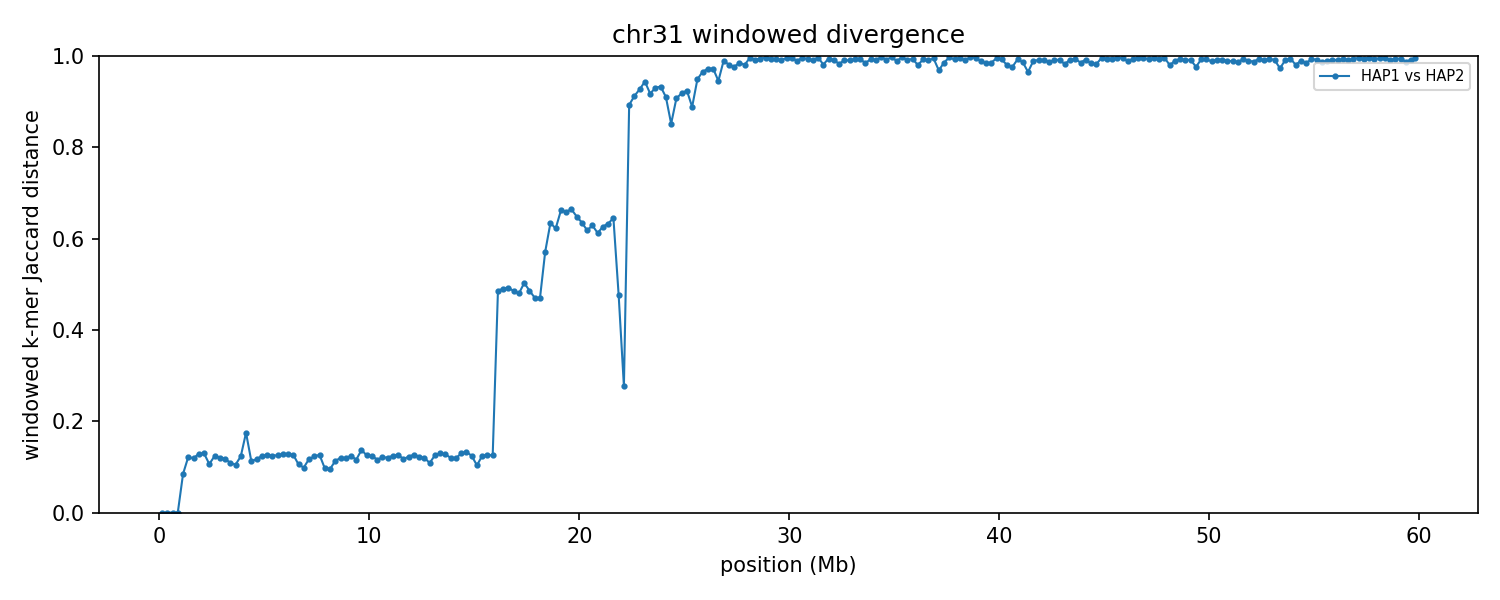

Source data for this figure (header and first rows):
group	win_start	win_end	unit_a	unit_b	hap_a	hap_b	chrom_a	chrom_b	kmers_a	kmers_b	shared	union	jaccard_distance
chr31	1	250000	HAP1_chr31	HAP2_chr31	HAP1	HAP2	31	31	224608	224608	224608	224608	0.000000
chr31	250001	500000	HAP1_chr31	HAP2_chr31	HAP1	HAP2	31	31	227850	227850	227850	227850	0.000000
chr31	500001	750000	HAP1_chr31	HAP2_chr31	HAP1	HAP2	31	31	233383	233383	233383	233383	0.000000
chr31	750001	1000000	HAP1_chr31	HAP2_chr31	HAP1	HAP2	31	31	221031	221031	221016	221046	0.000136
chr31	1000001	1250000	HAP1_chr31	HAP2_chr31	HAP1	HAP2	31	31	225019	228393	216675	236737	0.08474
chr31	1250001	1500000	HAP1_chr31	HAP2_chr31	HAP1	HAP2	31	31	233817	235488	219405	249900	0.122
chr31	1500001	1750000	HAP1_chr31	HAP2_chr31	HAP1	HAP2	31	31	238870	240069	224364	254575	0.1187
chr31	1750001	2000000	HAP1_chr31	HAP2_chr31	HAP1	HAP2	31	31	224059	223708	208437	239330	0.1291
chr31	2000001	2250000	HAP1_chr31	HAP2_chr31	HAP1	HAP2	31	31	177051	170465	161731	185785	0.1295
chr31	2250001	2500000	HAP1_chr31	HAP2_chr31	HAP1	HAP2	31	31	225011	230322	214879	240454	0.1064
chr31	2500001	2750000	HAP1_chr31	HAP2_chr31	HAP1	HAP2	31	31	241297	242051	225758	257590	0.1236
chr31	2750001	3000000	HAP1_chr31	HAP2_chr31	HAP1	HAP2	31	31	229999	231373	215888	245484	0.1206
chr31	3000001	3250000	HAP1_chr31	HAP2_chr31	HAP1	HAP2	31	31	233519	231919	218116	247322	0.1181
chr31	3250001	3500000	HAP1_chr31	HAP2_chr31	HAP1	HAP2	31	31	223055	223454	210410	236099	0.1088
chr31	3500001	3750000	HAP1_chr31	HAP2_chr31	HAP1	HAP2	31	31	222071	228172	212668	237575	0.1048
chr31	3750001	4000000	HAP1_chr31	HAP2_chr31	HAP1	HAP2	31	31	235729	235638	220207	251160	0.1232
chr31	4000001	4250000	HAP1_chr31	HAP2_chr31	HAP1	HAP2	31	31	164445	164051	148511	179985	0.1749
chr31	4250001	4500000	HAP1_chr31	HAP2_chr31	HAP1	HAP2	31	31	239549	236842	223926	252465	0.113
chr31	4500001	4750000	HAP1_chr31	HAP2_chr31	HAP1	HAP2	31	31	230681	233509	217722	246468	0.1166
chr31	4750001	5000000	HAP1_chr31	HAP2_chr31	HAP1	HAP2	31	31	236826	237068	221306	252588	0.1238
chr31	5000001	5250000	HAP1_chr31	HAP2_chr31	HAP1	HAP2	31	31	238164	238090	222101	254153	0.1261
chr31	5250001	5500000	HAP1_chr31	HAP2_chr31	HAP1	HAP2	31	31	239450	239484	223504	255430	0.125
chr31	5500001	5750000	HAP1_chr31	HAP2_chr31	HAP1	HAP2	31	31	242672	242647	226456	258863	0.1252
chr31	5750001	6000000	HAP1_chr31	HAP2_chr31	HAP1	HAP2	31	31	232841	233043	216990	248894	0.1282
chr31	6000001	6250000	HAP1_chr31	HAP2_chr31	HAP1	HAP2	31	31	228731	227422	212566	243587	0.1274
chr31	6250001	6500000	HAP1_chr31	HAP2_chr31	HAP1	HAP2	31	31	225708	223876	209592	239992	0.1267
chr31	6500001	6750000	HAP1_chr31	HAP2_chr31	HAP1	HAP2	31	31	230801	235160	220012	245949	0.1055
chr31	6750001	7000000	HAP1_chr31	HAP2_chr31	HAP1	HAP2	31	31	233787	234299	221907	246179	0.0986
chr31	7000001	7250000	HAP1_chr31	HAP2_chr31	HAP1	HAP2	31	31	235754	235952	221159	250547	0.1173
chr31	7250001	7500000	HAP1_chr31	HAP2_chr31	HAP1	HAP2	31	31	239375	240507	224240	255642	0.1228
chr31	7500001	7750000	HAP1_chr31	HAP2_chr31	HAP1	HAP2	31	31	237773	238035	221836	253972	0.1265
chr31	7750001	8000000	HAP1_chr31	HAP2_chr31	HAP1	HAP2	31	31	237447	229479	221541	245385	0.09717
chr31	8000001	8250000	HAP1_chr31	HAP2_chr31	HAP1	HAP2	31	31	232273	240081	224365	247989	0.09526
chr31	8250001	8500000	HAP1_chr31	HAP2_chr31	HAP1	HAP2	31	31	226137	221488	210393	237232	0.1131
chr31	8500001	8750000	HAP1_chr31	HAP2_chr31	HAP1	HAP2	31	31	220142	215519	203946	231715	0.1198
chr31	8750001	9000000	HAP1_chr31	HAP2_chr31	HAP1	HAP2	31	31	216677	221134	205103	232708	0.1186
chr31	9000001	9250000	HAP1_chr31	HAP2_chr31	HAP1	HAP2	31	31	238038	237865	222121	253782	0.1248
chr31	9250001	9500000	HAP1_chr31	HAP2_chr31	HAP1	HAP2	31	31	239320	238192	224083	253429	0.1158
chr31	9500001	9750000	HAP1_chr31	HAP2_chr31	HAP1	HAP2	31	31	205708	207437	191353	221792	0.1372
chr31	9750001	10000000	HAP1_chr31	HAP2_chr31	HAP1	HAP2	31	31	242074	242219	225983	258310	0.1251
chr31	10000001	10250000	HAP1_chr31	HAP2_chr31	HAP1	HAP2	31	31	227233	225080	211216	241097	0.1239
chr31	10250001	10500000	HAP1_chr31	HAP2_chr31	HAP1	HAP2	31	31	233706	231551	218281	246976	0.1162
chr31	10500001	10750000	HAP1_chr31	HAP2_chr31	HAP1	HAP2	31	31	212075	216927	200708	228294	0.1208
chr31	10750001	11000000	HAP1_chr31	HAP2_chr31	HAP1	HAP2	31	31	226688	223249	210537	239400	0.1206
chr31	11000001	11250000	HAP1_chr31	HAP2_chr31	HAP1	HAP2	31	31	233544	234000	218271	249273	0.1244
chr31	11250001	11500000	HAP1_chr31	HAP2_chr31	HAP1	HAP2	31	31	214745	212181	199020	227906	0.1267
chr31	11500001	11750000	HAP1_chr31	HAP2_chr31	HAP1	HAP2	31	31	225225	228866	212953	241138	0.1169
chr31	11750001	12000000	HAP1_chr31	HAP2_chr31	HAP1	HAP2	31	31	231951	233390	217448	247893	0.1228
chr31	12000001	12250000	HAP1_chr31	HAP2_chr31	HAP1	HAP2	31	31	217538	217090	202625	232003	0.1266
chr31	12250001	12500000	HAP1_chr31	HAP2_chr31	HAP1	HAP2	31	31	232931	232227	217401	247757	0.1225
chr31	12500001	12750000	HAP1_chr31	HAP2_chr31	HAP1	HAP2	31	31	240033	241197	225307	255923	0.1196
chr31	12750001	13000000	HAP1_chr31	HAP2_chr31	HAP1	HAP2	31	31	210487	206932	196716	220703	0.1087
chr31	13000001	13250000	HAP1_chr31	HAP2_chr31	HAP1	HAP2	31	31	238600	238650	222617	254633	0.1257
chr31	13250001	13500000	HAP1_chr31	HAP2_chr31	HAP1	HAP2	31	31	229547	229879	213813	245613	0.1295
chr31	13500001	13750000	HAP1_chr31	HAP2_chr31	HAP1	HAP2	31	31	234691	234601	218701	250591	0.1273
chr31	13750001	14000000	HAP1_chr31	HAP2_chr31	HAP1	HAP2	31	31	240619	239477	224722	255374	0.12
chr31	14000001	14250000	HAP1_chr31	HAP2_chr31	HAP1	HAP2	31	31	222978	223454	209080	237352	0.1191
chr31	14250001	14500000	HAP1_chr31	HAP2_chr31	HAP1	HAP2	31	31	220258	221425	205539	236144	0.1296
chr31	14500001	14750000	HAP1_chr31	HAP2_chr31	HAP1	HAP2	31	31	223094	223594	207392	239296	0.1333
chr31	14750001	15000000	HAP1_chr31	HAP2_chr31	HAP1	HAP2	31	31	224796	221923	208583	238136	0.1241
... 180 more rows
